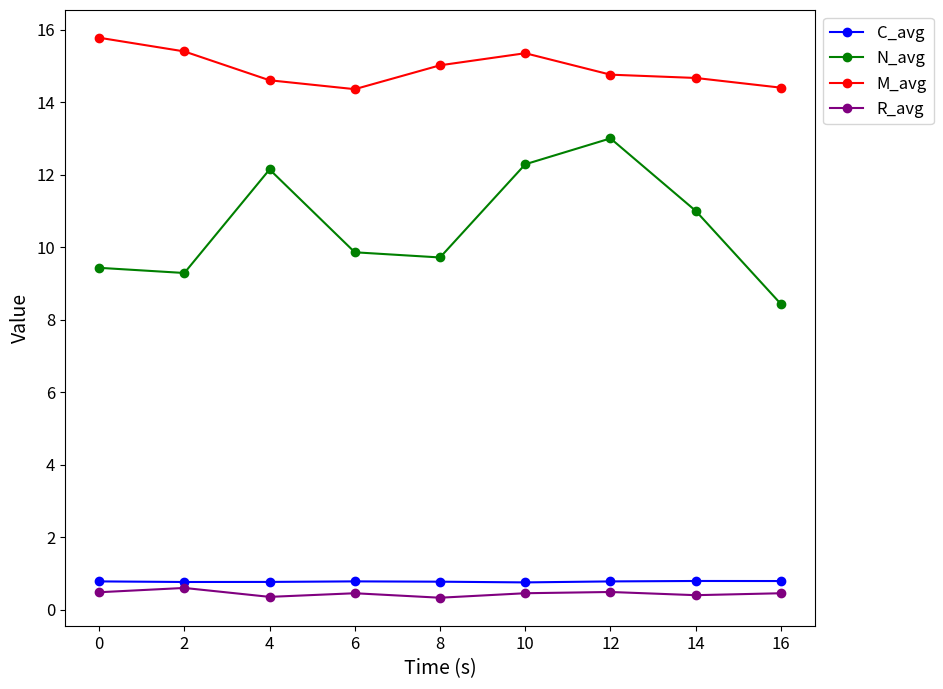

This chart was generated by the following Python code:
import matplotlib.pyplot as plt
import numpy as np

# 定义数据
C_avg = np.array([0.77571831, 0.75933033, 0.76137611, 0.77618475, 0.76772149, 0.74811876, 0.77535238, 0.78717103, 0.78575156])
N_avg = np.array([9.42857143, 9.28571429, 12.14285714, 9.85714286, 9.71428571, 12.28571429, 13.0, 11.0, 8.42857143])
M_avg = np.array([15.777804, 15.39956339, 14.60387252, 14.35797868, 15.01695548, 15.35049773, 14.75844065, 14.66751578, 14.39954642])
R_avg = np.array([0.4767422, 0.59487026, 0.34868553, 0.44880952, 0.32519008, 0.44904762, 0.4835089, 0.39537037, 0.44869948])

# 时间轴数据 (单位: 秒)
T = np.arange(0, len(C_avg) * 2, 2)  # 以2秒为间隔生成时间点

# 创建绘图
plt.figure(figsize=(12, 8))

# 绘制每个变量随时间的变化
plt.plot(T, C_avg, marker='o', label='C_avg', color='blue')
plt.plot(T, N_avg, marker='o', label='N_avg', color='green')
plt.plot(T, M_avg, marker='o', label='M_avg', color='red')
plt.plot(T, R_avg, marker='o', label='R_avg', color='purple')

# 设置图表的标题和标签
#plt.title('Variables over Time', fontsize=16)
plt.xlabel('Time (s)', fontsize=14)
plt.ylabel('Value', fontsize=14)

# 调整x轴和y轴刻度的字体大小
plt.tick_params(axis='both', which='major', labelsize=12)

# 增加右边界以适应图例
plt.subplots_adjust(right=0.75)  # 增加右边界

# 设置图例位置，放置到x轴和y轴的范围内的右上角
plt.legend(fontsize=12, loc='upper left', bbox_to_anchor=(1, 1))

# 显示图表
plt.show()
